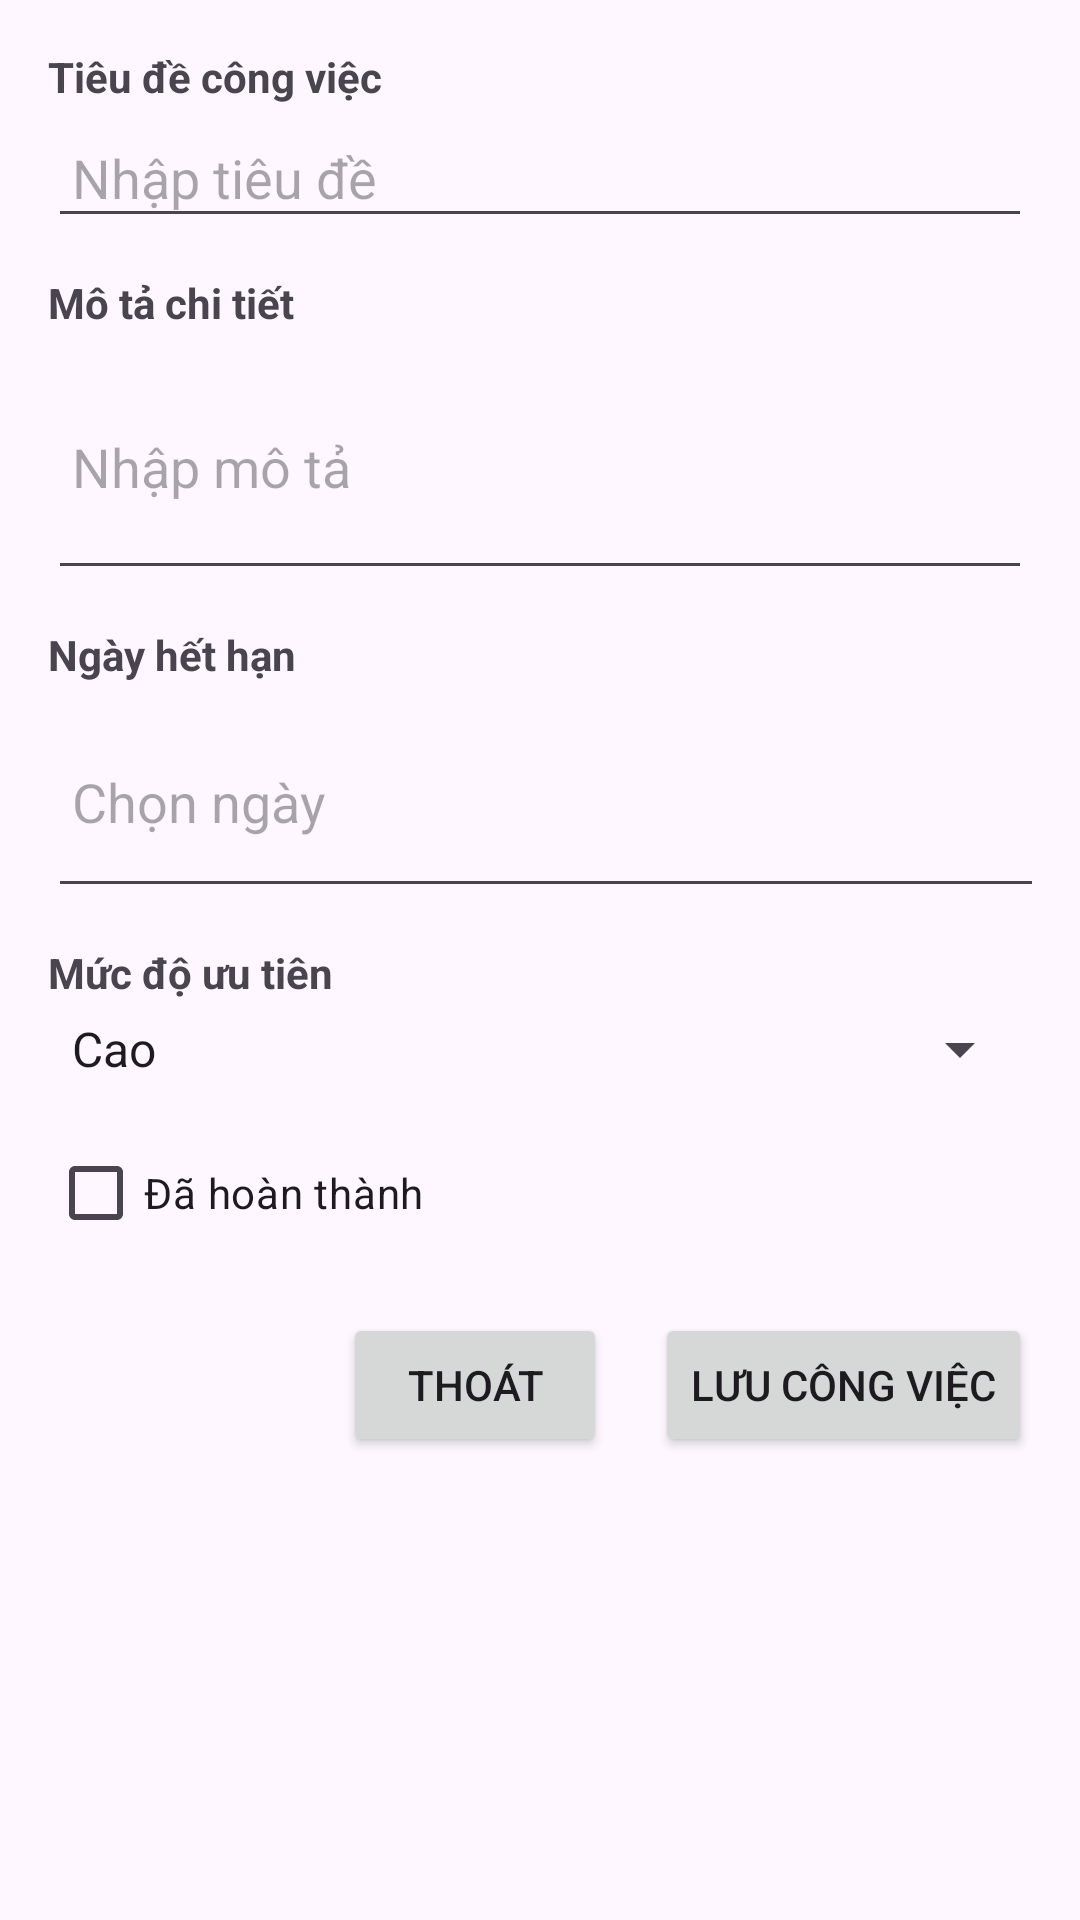

This screen was rendered from an Android layout file. Write that file and the resources it references.
<!-- AndroidManifest.xml: application theme Theme.QuanLyCongViecApp -->
<!-- res/layout/activity_add_task.xml -->
<?xml version="1.0" encoding="utf-8"?>
<ScrollView
    xmlns:android="http://schemas.android.com/apk/res/android"
    android:layout_width="match_parent"
    android:layout_height="match_parent"
    android:fillViewport="true">

    <LinearLayout
        android:orientation="vertical"
        android:padding="16dp"
        android:layout_width="match_parent"
        android:layout_height="wrap_content">

        <TextView
            android:layout_width="wrap_content"
            android:layout_height="wrap_content"
            android:text="Tiêu đề công việc"
            android:textStyle="bold"/>

        <EditText
            android:id="@+id/Title"
            android:layout_width="match_parent"
            android:layout_height="wrap_content"
            android:hint="Nhập tiêu đề"
            android:inputType="textCapSentences"
            android:importantForAutofill="yes"
            android:padding="8dp"
            android:layout_marginTop="4dp"/>

        <TextView
            android:layout_width="wrap_content"
            android:layout_height="wrap_content"
            android:text="Mô tả chi tiết"
            android:textStyle="bold"
            android:layout_marginTop="12dp"/>

        <EditText
            android:id="@+id/Description"
            android:layout_width="match_parent"
            android:layout_height="wrap_content"
            android:hint="Nhập mô tả"
            android:inputType="textMultiLine"
            android:minLines="3"
            android:importantForAutofill="yes"
            android:padding="8dp"
            android:layout_marginTop="4dp"/>

        <TextView
            android:layout_width="wrap_content"
            android:layout_height="wrap_content"
            android:text="Ngày hết hạn"
            android:textStyle="bold"
            android:layout_marginTop="12dp"/>

        <EditText
            android:id="@+id/DueDate"
            android:layout_width="347dp"
            android:layout_height="71dp"
            android:layout_marginTop="4dp"
            android:drawableEnd="@drawable/calendar"
            android:hint="Chọn ngày"
            android:inputType="date"
            android:padding="8dp" />

        <TextView
            android:layout_width="wrap_content"
            android:layout_height="wrap_content"
            android:text="Mức độ ưu tiên"
            android:textStyle="bold"
            android:layout_marginTop="12dp"/>

        <Spinner
            android:id="@+id/Priority"
            android:layout_width="match_parent"
            android:layout_height="wrap_content"
            android:entries="@array/priorities"
            android:spinnerMode="dropdown"
            android:layout_marginTop="4dp"/>

        <CheckBox
            android:id="@+id/Completed"
            android:layout_width="wrap_content"
            android:layout_height="wrap_content"
            android:text="Đã hoàn thành"
            android:layout_marginTop="12dp"/>

        <LinearLayout
            android:layout_width="match_parent"
            android:layout_height="wrap_content"
            android:layout_marginTop="16dp"
            android:gravity="end"
            android:orientation="horizontal">

            <Button
                android:id="@+id/Cancel"
                android:layout_width="wrap_content"
                android:layout_height="wrap_content"
                android:text="Thoát" />

            <Button
                android:id="@+id/Save"
                android:layout_width="wrap_content"
                android:layout_height="wrap_content"
                android:layout_marginStart="16dp"
                android:text="Lưu công việc" />

        </LinearLayout>

    </LinearLayout>
</ScrollView>
<!-- resources referenced by this layout -->
<resources>
  <string-array name="priorities">
          <item>Cao</item>
          <item>Trung bình</item>
          <item>Thấp</item>
      </string-array>
  <style name="Theme.QuanLyCongViecApp" parent="Base.Theme.QuanLyCongViecApp" />
  <style name="Base.Theme.QuanLyCongViecApp" parent="Theme.Material3.DayNight.NoActionBar">
          
          
      </style>
</resources>
